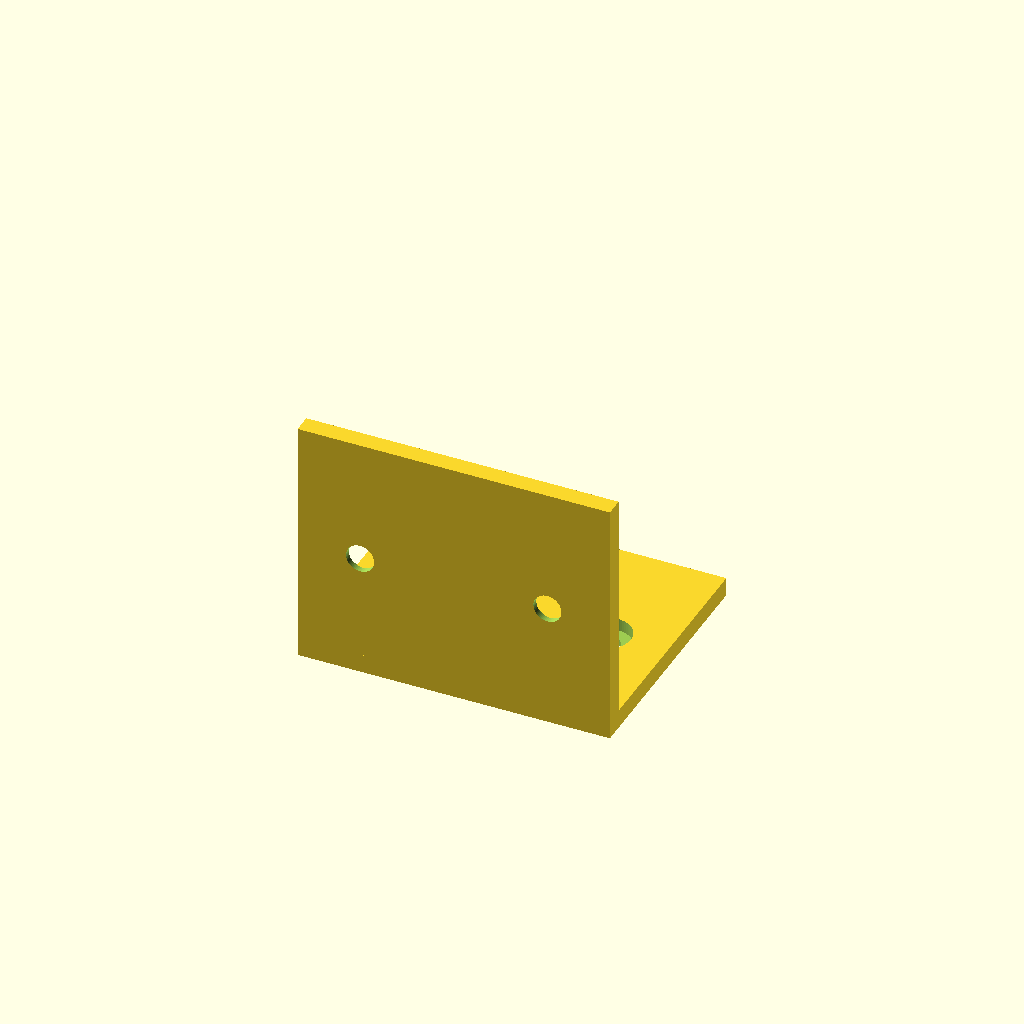
Cell 1: the model at its default parameters.
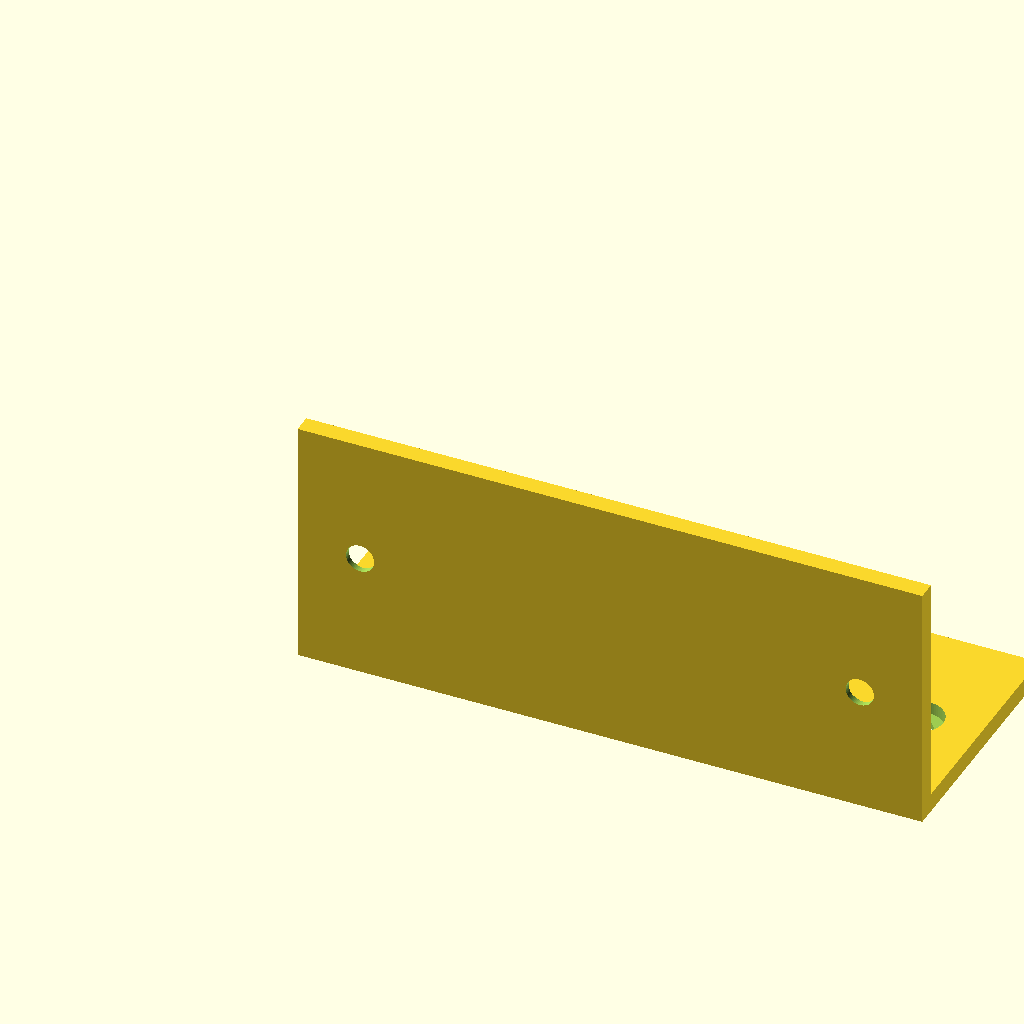
Cell 2: w = 100 (everything else at default).
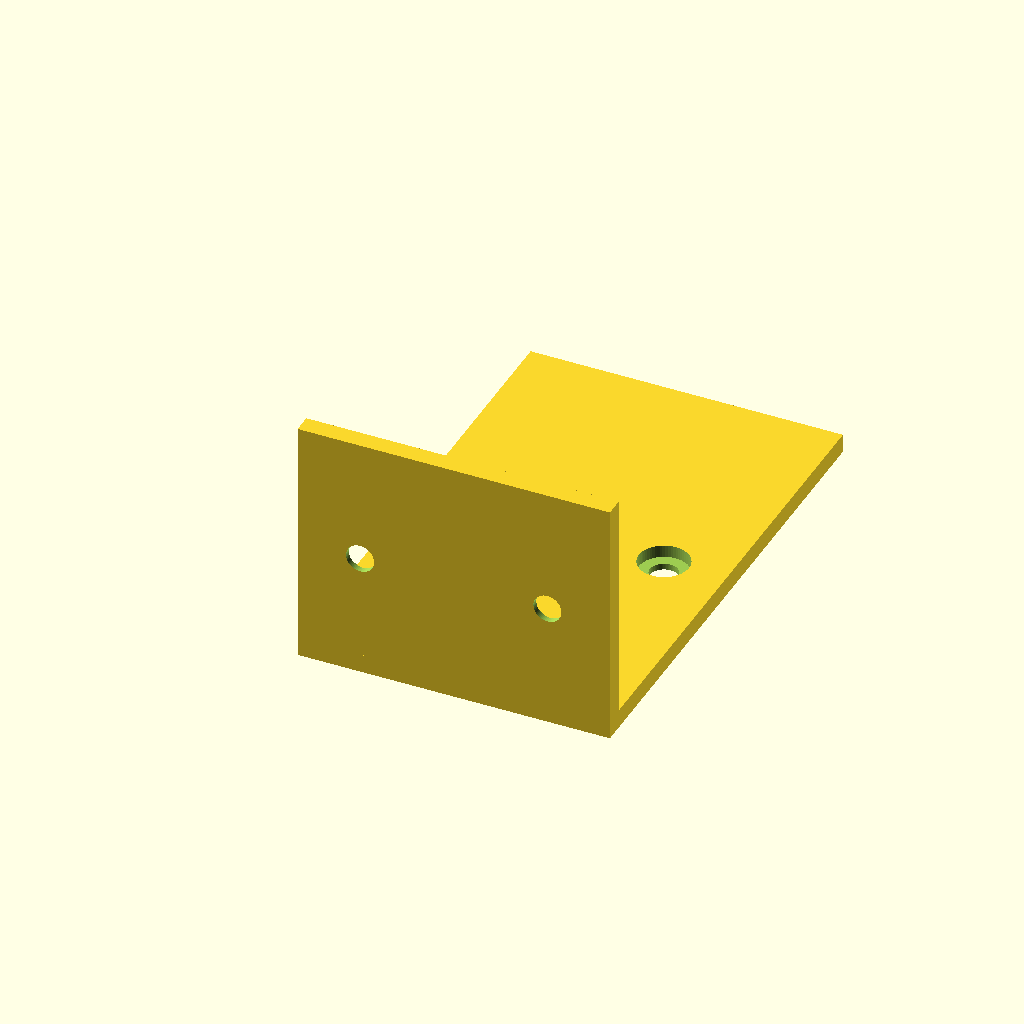
Cell 3 — d set to 80, the other parameters unchanged.
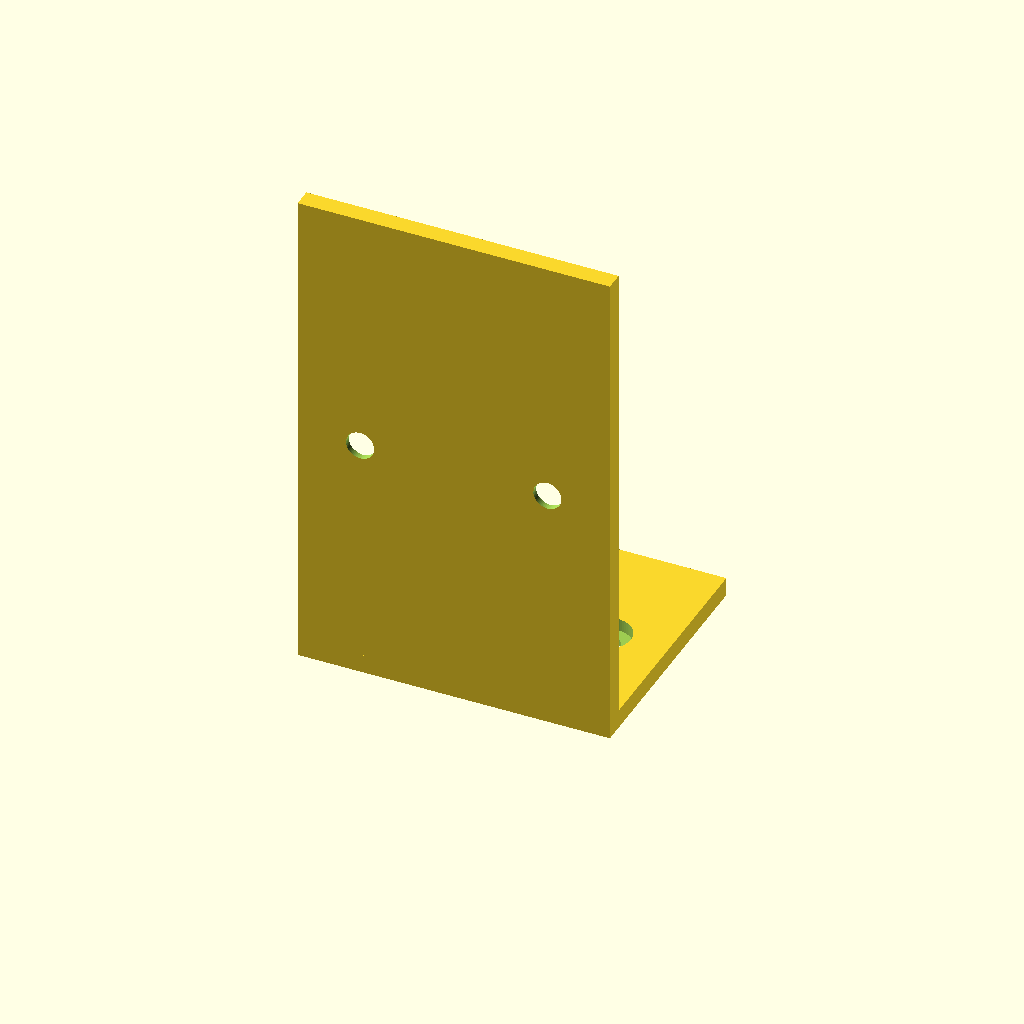
Cell 4 — h set to 80, the other parameters unchanged.
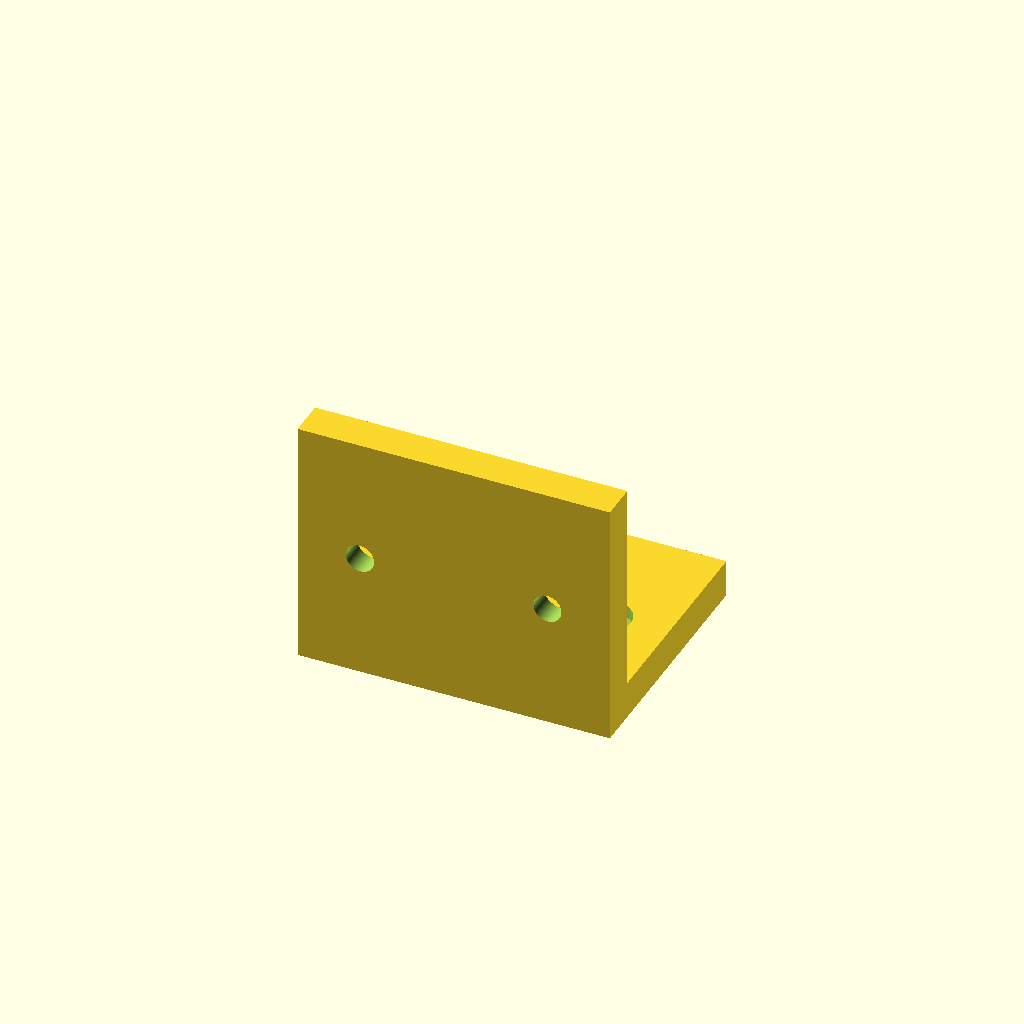
Cell 5 — t set to 6, the other parameters unchanged.
One fixed orthographic camera (rotation 55°, 0°, 25°; colour scheme Cornfield) for every cell.
Source of the model, results/tier-2-l-bracket/bare_gpt-5.3-codex-00a188aa311e-2026-04-28T14-38-29-059Z/final.scad:
// L-bracket parameters
w = 50;          // width (X)
d = 40;          // horizontal depth (Y)
h = 40;          // vertical height (Z)
t = 3;           // thickness

// Hole parameters (M4 countersunk request as specified)
through_d = 4.5; // through hole diameter
cs_d = 8;        // countersink seat diameter
cs_depth = 2;    // countersink seat depth

// Hole placement
edge_inset = 10;             // from edge inward along length direction
x1 = edge_inset;
x2 = w - edge_inset;
y_center = d / 2;
z_center = h / 2;

$fn = 64;

difference() {
    union() {
        // Horizontal flange: extends +Y, thickness in +Z
        cube([w, d, t], center = false);

        // Vertical flange: extends +Z, thickness in +Y
        cube([w, t, h], center = false);
    }

    // ---- Horizontal flange holes (outer side is +Z) ----
    for (x = [x1, x2]) {
        // Through hole
        translate([x, y_center, -1])
            cylinder(d = through_d, h = t + 2);

        // Countersink seat (counterbore as specified: Φ8 x 2mm)
        translate([x, y_center, t - cs_depth])
            cylinder(d = cs_d, h = cs_depth + 0.01);
    }

    // ---- Vertical flange holes (outer side is +Y) ----
    for (x = [x1, x2]) {
        // Through hole (along Y)
        translate([x, -1, z_center])
            rotate([-90, 0, 0])
                cylinder(d = through_d, h = t + 2);

        // Countersink seat on outer side (+Y), depth into flange
        translate([x, t - cs_depth, z_center])
            rotate([-90, 0, 0])
                cylinder(d = cs_d, h = cs_depth + 0.01);
    }
}
Parameter table extracted from the source (name, type, default, range or options):
w: number, default 50
d: number, default 40
h: number, default 40
t: number, default 3
through_d: number, default 4.5
cs_d: number, default 8
cs_depth: number, default 2
edge_inset: number, default 10
